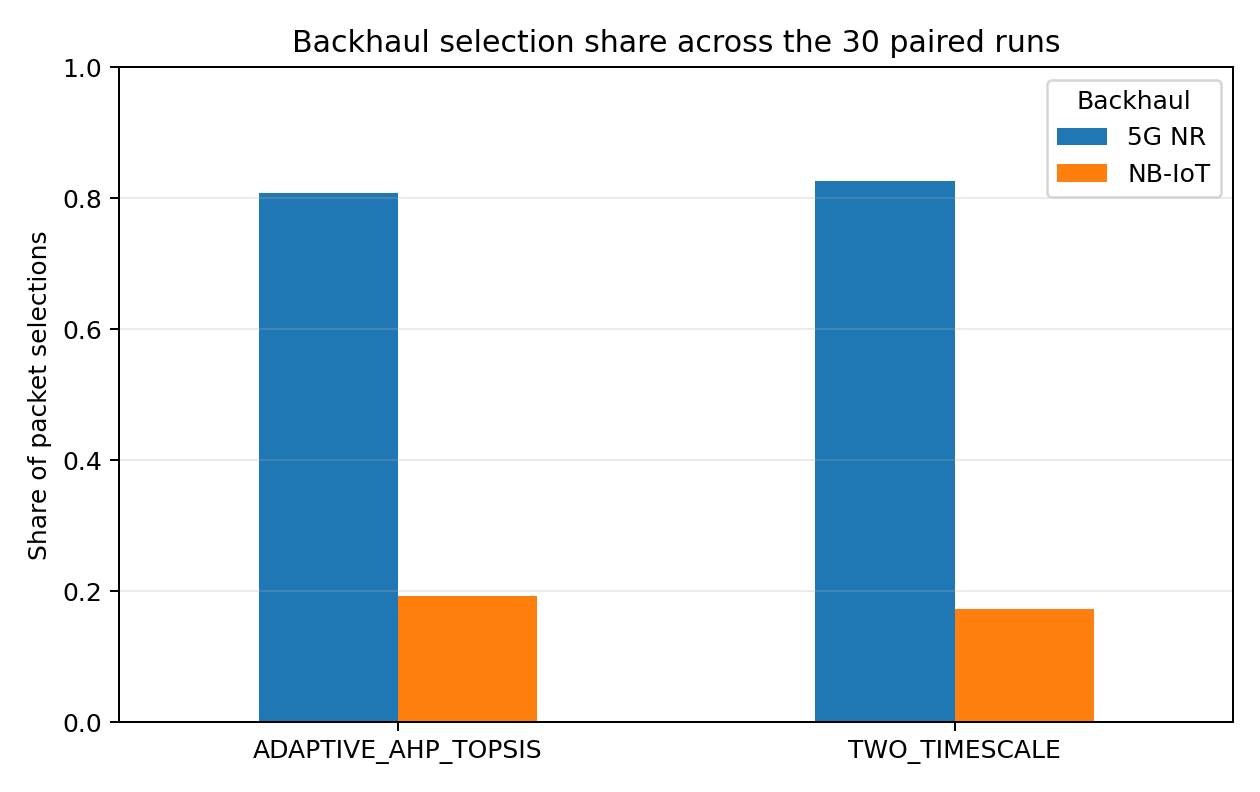

Data behind this chart, as committed beside it:
Algorithm, Backhaul, Selections, Share
ADAPTIVE_AHP_TOPSIS, NB-IoT, 1338, 0.1923
ADAPTIVE_AHP_TOPSIS, 5G NR, 5621, 0.8077
TWO_TIMESCALE, NB-IoT, 1206, 0.1733
TWO_TIMESCALE, 5G NR, 5753, 0.8267
